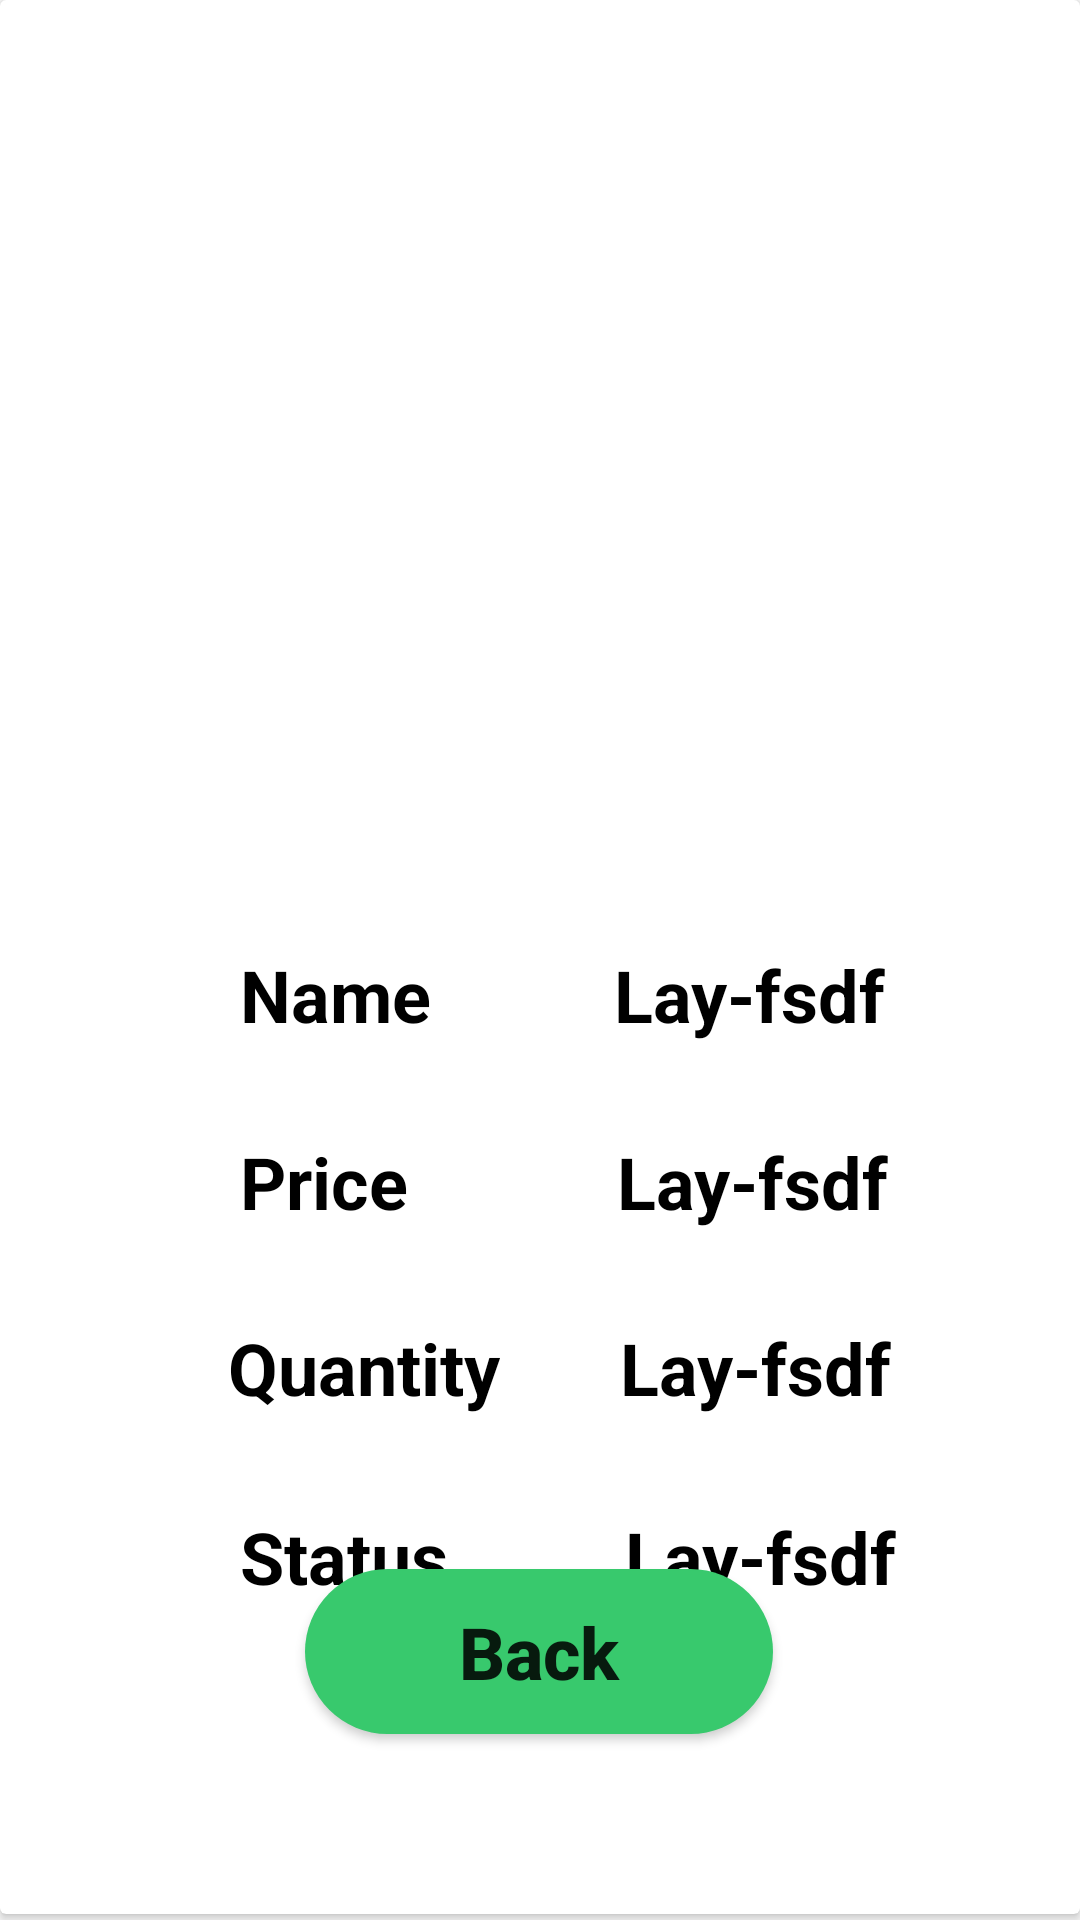

Reconstruct the res/layout file that produces this screen, plus the resources it refers to.
<!-- AndroidManifest.xml: application theme AppTheme -->
<!-- res/layout/activity_product_dialog2.xml -->
<?xml version="1.0" encoding="utf-8"?>
<LinearLayout xmlns:android="http://schemas.android.com/apk/res/android"
    xmlns:app="http://schemas.android.com/apk/res-auto"
    xmlns:tools="http://schemas.android.com/tools"
    android:layout_width="match_parent"
    android:layout_height="match_parent"
    android:layout_gravity="center_horizontal"
    android:orientation="vertical">


    <androidx.cardview.widget.CardView
        android:layout_width="match_parent"
        android:layout_height="match_parent"
        android:layout_marginBottom="2dp"
        android:background="@drawable/ic_launcher_foreground">

        <androidx.constraintlayout.widget.ConstraintLayout
            android:layout_width="match_parent"
            android:layout_height="match_parent">

            <ImageView
                android:id="@+id/dialog_image1"
                android:layout_width="258dp"
                android:layout_height="215dp"
                android:layout_marginStart="57dp"
                android:layout_marginLeft="57dp"
                android:layout_marginEnd="57dp"
                android:layout_marginRight="57dp"
                app:layout_constraintBottom_toBottomOf="parent"
                app:layout_constraintEnd_toEndOf="parent"
                app:layout_constraintHorizontal_bias="0.487"
                app:layout_constraintStart_toStartOf="parent"
                app:layout_constraintTop_toTopOf="parent"
                app:layout_constraintVertical_bias="0.124" />

            <TextView
                android:id="@+id/dialog_quantity1"
                android:layout_width="wrap_content"
                android:layout_height="wrap_content"
                android:layout_marginStart="40dp"
                android:layout_marginEnd="90dp"
                android:text="Lay-fsdf"
                android:textColor="@color/black"
                android:textSize="24sp"
                android:textStyle="bold"
                app:layout_constraintBaseline_toBaselineOf="@+id/t"
                app:layout_constraintEnd_toEndOf="parent"
                app:layout_constraintHorizontal_bias="0.0"
                app:layout_constraintStart_toEndOf="@+id/t" />

            <TextView
                android:id="@+id/dialog_price1"
                android:layout_width="wrap_content"
                android:layout_height="wrap_content"
                android:layout_marginStart="70dp"
                android:layout_marginEnd="80dp"
                android:text="Lay-fsdf"
                android:textColor="@color/black"
                android:textSize="24sp"
                android:textStyle="bold"
                app:layout_constraintBaseline_toBaselineOf="@+id/t2"
                app:layout_constraintEnd_toEndOf="parent"
                app:layout_constraintHorizontal_bias="0.028"
                app:layout_constraintStart_toEndOf="@+id/t2" />

            <TextView
                android:id="@+id/dialog_status1"
                android:layout_width="wrap_content"
                android:layout_height="wrap_content"
                android:layout_marginStart="59dp"
                android:layout_marginEnd="75dp"
                android:text="Lay-fsdf"
                android:textColor="@color/black"
                android:textSize="24sp"
                android:textStyle="bold"
                app:layout_constraintBaseline_toBaselineOf="@+id/t3"
                app:layout_constraintEnd_toEndOf="parent"
                app:layout_constraintHorizontal_bias="0.0"
                app:layout_constraintStart_toEndOf="@+id/t3" />

            <TextView
                android:id="@+id/dialog_name1"
                android:layout_width="wrap_content"
                android:layout_height="wrap_content"
                android:layout_marginStart="62dp"
                android:layout_marginEnd="82dp"
                android:text="Lay-fsdf"
                android:textColor="@color/black"
                android:textSize="24sp"
                android:textStyle="bold"
                app:layout_constraintBaseline_toBaselineOf="@+id/t1"
                app:layout_constraintEnd_toEndOf="parent"
                app:layout_constraintHorizontal_bias="0.058"
                app:layout_constraintStart_toEndOf="@+id/t1" />

            <TextView
                android:id="@+id/t1"
                android:layout_width="wrap_content"
                android:layout_height="wrap_content"
                android:layout_marginStart="80dp"
                android:layout_marginTop="48dp"
                android:text="Name"
                android:textColor="@color/black"
                android:textSize="24sp"
                android:textStyle="bold"
                app:layout_constraintStart_toStartOf="parent"
                app:layout_constraintTop_toBottomOf="@+id/dialog_image1" />

            <TextView
                android:id="@+id/t"
                android:layout_width="wrap_content"
                android:layout_height="33dp"
                android:layout_marginStart="76dp"
                android:layout_marginTop="30dp"
                android:text="Quantity"
                android:textColor="@color/black"
                android:textSize="24sp"
                android:textStyle="bold"
                app:layout_constraintStart_toStartOf="parent"
                app:layout_constraintTop_toBottomOf="@+id/t2" />

            <TextView
                android:id="@+id/t3"
                android:layout_width="wrap_content"
                android:layout_height="wrap_content"
                android:layout_marginStart="80dp"
                android:layout_marginTop="30dp"
                android:text="Status"
                android:textColor="@color/black"
                android:textSize="24sp"
                android:textStyle="bold"
                app:layout_constraintStart_toStartOf="parent"
                app:layout_constraintTop_toBottomOf="@+id/t" />

            <TextView
                android:id="@+id/t2"
                android:layout_width="wrap_content"
                android:layout_height="32dp"
                android:layout_marginStart="80dp"
                android:layout_marginTop="30dp"
                android:text="Price"
                android:textColor="@color/black"
                android:textSize="24sp"
                android:textStyle="bold"
                app:layout_constraintStart_toStartOf="parent"
                app:layout_constraintTop_toBottomOf="@+id/t1" />

            <Button
                android:id="@+id/cancel"
                android:layout_width="156dp"
                android:layout_height="55dp"
                android:layout_marginStart="130dp"
                android:layout_marginEnd="131dp"
                android:layout_marginBottom="60dp"
                android:background="@drawable/green"
                android:gravity="center"
                android:text="Back"
                android:textAllCaps="false"
                android:textSize="24sp"
                android:textStyle="bold"
                app:layout_constraintBottom_toBottomOf="parent"
                app:layout_constraintEnd_toEndOf="parent"
                app:layout_constraintStart_toStartOf="parent"
                app:layout_constraintTop_toBottomOf="@+id/dialog_image1"
                app:layout_constraintVertical_bias="1.0" />

            <com.like.LikeButton
                android:id="@+id/star_button"
                android:layout_width="61dp"
                android:layout_height="48dp"
                android:layout_marginStart="38dp"
                android:layout_marginLeft="38dp"
                android:layout_marginTop="40dp"
                android:layout_marginEnd="312dp"
                android:layout_marginRight="312dp"
                android:layout_marginBottom="17dp"
                app:icon_size="25dp"
                app:icon_type="star"
                app:layout_constraintBottom_toTopOf="@+id/dialog_image1"
                app:layout_constraintEnd_toEndOf="parent"
                app:layout_constraintHorizontal_bias="0.0"
                app:layout_constraintStart_toStartOf="parent"
                app:layout_constraintTop_toTopOf="parent"
                app:layout_constraintVertical_bias="0.0" />


        </androidx.constraintlayout.widget.ConstraintLayout>

    </androidx.cardview.widget.CardView>

</LinearLayout>
<!-- resources referenced by this layout -->
<resources>
  <color name="black">#FF000000</color>
  <!-- drawable green (drawable) -->
  <?xml version="1.0" encoding="utf-8"?>
  <shape xmlns:android="http://schemas.android.com/apk/res/android"
    android:shape="rectangle">
  
      <corners android:radius="50dp"/>
      <solid android:color="@color/green"/>
  
  </shape>
  <!-- drawable ic_launcher_foreground (drawable) -->
  <vector xmlns:android="http://schemas.android.com/apk/res/android"
      android:width="108dp"
      android:height="108dp"
      android:viewportWidth="108"
      android:viewportHeight="108"
      android:tint="#000000">
    <group android:scaleX="2.61"
        android:scaleY="2.61"
        android:translateX="22.68"
        android:translateY="22.68">
      <path
          android:fillColor="@android:color/white"
          android:pathData="M20,3H9v2.4l1.81,1.45C10.93,6.94 11,7.09 11,7.24v4.26c0,0.28 -0.22,0.5 -0.5,0.5h-4C6.22,12 6,11.78 6,11.5V7.24c0,-0.15 0.07,-0.3 0.19,-0.39L8,5.4V3H4v10c0,2.21 1.79,4 4,4h6c2.21,0 4,-1.79 4,-4v-3h2c1.11,0 2,-0.9 2,-2V5C22,3.89 21.11,3 20,3zM20,8h-2V5h2V8z"/>
      <path
          android:fillColor="@android:color/white"
          android:pathData="M4,19h16v2h-16z"/>
    </group>
  </vector>
  <style name="AppTheme" parent="Theme.MaterialComponents.Light.NoActionBar" />
  <color name="green">#38c96d</color>
</resources>
